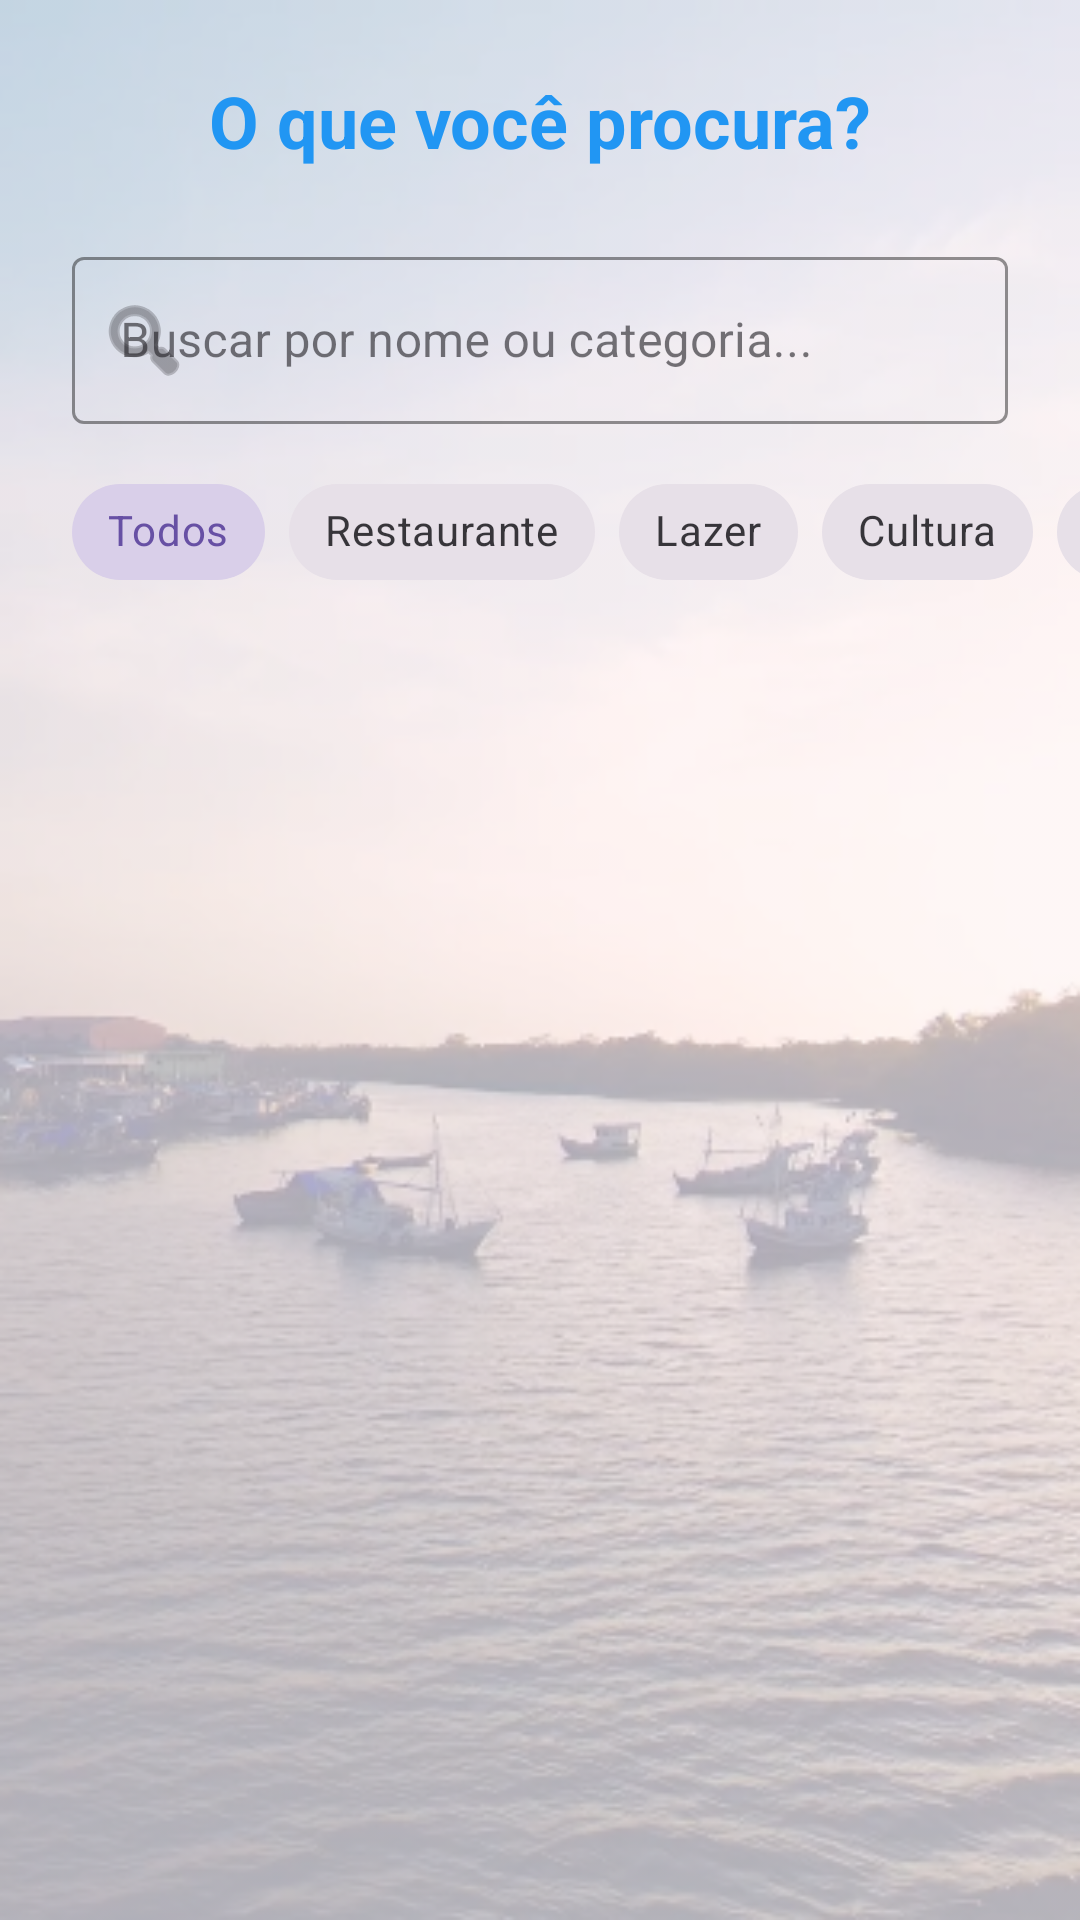

Write the Android layout XML for this screen, with the resource values it uses.
<!-- AndroidManifest.xml: application theme Theme.APCPoints -->
<!-- res/layout/activity_tela_buscar.xml -->
<?xml version="1.0" encoding="utf-8"?>
<androidx.constraintlayout.widget.ConstraintLayout xmlns:android="http://schemas.android.com/apk/res/android"
    xmlns:app="http://schemas.android.com/apk/res-auto"
    xmlns:tools="http://schemas.android.com/tools"
    android:id="@+id/main"
    android:layout_width="match_parent"
    android:layout_height="match_parent"
    android:background="@drawable/fundo"
    tools:context=".telaBuscar">

    <TextView
        android:id="@+id/textTituloBuscar"
        android:layout_width="wrap_content"
        android:layout_height="wrap_content"
        android:layout_marginTop="24dp"
        android:text="O que você procura?"
        android:textColor="#2196F3"
        android:textSize="24sp"
        android:textStyle="bold"
        app:layout_constraintEnd_toEndOf="parent"
        app:layout_constraintStart_toStartOf="parent"
        app:layout_constraintTop_toTopOf="parent" />

    <com.google.android.material.textfield.TextInputLayout
        android:id="@+id/inputLayoutBusca"
        style="@style/Widget.MaterialComponents.TextInputLayout.OutlinedBox"
        android:layout_width="0dp"
        android:layout_height="wrap_content"
        android:layout_marginStart="24dp"
        android:layout_marginTop="24dp"
        android:layout_marginEnd="24dp"
        android:hint="Buscar por nome ou categoria..."
        app:boxStrokeColor="#2196F3"
        app:endIconMode="clear_text"
        app:hintTextColor="#2196F3"
        app:startIconDrawable="@android:drawable/ic_menu_search"
        app:layout_constraintEnd_toEndOf="parent"
        app:layout_constraintStart_toStartOf="parent"
        app:layout_constraintTop_toBottomOf="@+id/textTituloBuscar">

        <com.google.android.material.textfield.TextInputEditText
            android:id="@+id/editBusca"
            android:layout_width="match_parent"
            android:layout_height="wrap_content"
            android:inputType="text"
            android:textColor="#000000" />
    </com.google.android.material.textfield.TextInputLayout>

    <HorizontalScrollView
        android:id="@+id/scrollFiltros"
        android:layout_width="0dp"
        android:layout_height="wrap_content"
        android:layout_marginTop="12dp"
        android:scrollbars="none"
        app:layout_constraintEnd_toEndOf="parent"
        app:layout_constraintStart_toStartOf="parent"
        app:layout_constraintTop_toBottomOf="@+id/inputLayoutBusca">

        <com.google.android.material.chip.ChipGroup
            android:id="@+id/chipGroupFiltros"
            android:layout_width="wrap_content"
            android:layout_height="wrap_content"
            android:paddingHorizontal="24dp"
            app:singleLine="true"
            app:singleSelection="true">

            <com.google.android.material.chip.Chip
                android:id="@+id/chipTodos"
                style="@style/Widget.MaterialComponents.Chip.Choice"
                android:layout_width="wrap_content"
                android:layout_height="wrap_content"
                android:text="Todos"
                android:checked="true" />

            <com.google.android.material.chip.Chip
                android:id="@+id/chipRestaurante"
                style="@style/Widget.MaterialComponents.Chip.Choice"
                android:layout_width="wrap_content"
                android:layout_height="wrap_content"
                android:text="Restaurante" />

            <com.google.android.material.chip.Chip
                android:id="@+id/chipLazer"
                style="@style/Widget.MaterialComponents.Chip.Choice"
                android:layout_width="wrap_content"
                android:layout_height="wrap_content"
                android:text="Lazer" />

            <com.google.android.material.chip.Chip
                android:id="@+id/chipCultura"
                style="@style/Widget.MaterialComponents.Chip.Choice"
                android:layout_width="wrap_content"
                android:layout_height="wrap_content"
                android:text="Cultura" />

            <com.google.android.material.chip.Chip
                android:id="@+id/chipEducacao"
                style="@style/Widget.MaterialComponents.Chip.Choice"
                android:layout_width="wrap_content"
                android:layout_height="wrap_content"
                android:text="Educação" />

        </com.google.android.material.chip.ChipGroup>
    </HorizontalScrollView>

    <androidx.recyclerview.widget.RecyclerView
        android:id="@+id/recyclerBusca"
        android:layout_width="0dp"
        android:layout_height="0dp"
        android:layout_marginTop="8dp"
        android:padding="8dp"
        app:layout_constraintBottom_toBottomOf="parent"
        app:layout_constraintEnd_toEndOf="parent"
        app:layout_constraintStart_toStartOf="parent"
        app:layout_constraintTop_toBottomOf="@+id/scrollFiltros"
        tools:listitem="@layout/item_local" />

    <TextView
        android:id="@+id/textSemResultados"
        android:layout_width="wrap_content"
        android:layout_height="wrap_content"
        android:text="Nenhum local encontrado."
        android:visibility="gone"
        app:layout_constraintBottom_toBottomOf="parent"
        app:layout_constraintEnd_toEndOf="parent"
        app:layout_constraintStart_toStartOf="parent"
        app:layout_constraintTop_toBottomOf="@+id/scrollFiltros" />

</androidx.constraintlayout.widget.ConstraintLayout>
<!-- res/layout/item_local.xml (included above) -->
<?xml version="1.0" encoding="utf-8"?>
<androidx.cardview.widget.CardView xmlns:android="http://schemas.android.com/apk/res/android"
    xmlns:app="http://schemas.android.com/apk/res-auto"
    xmlns:tools="http://schemas.android.com/tools"
    android:layout_width="match_parent"
    android:layout_height="wrap_content"
    android:layout_marginHorizontal="12dp"
    android:layout_marginVertical="6dp"
    app:cardCornerRadius="16dp"
    app:cardElevation="4dp">

    <LinearLayout
        android:layout_width="match_parent"
        android:layout_height="wrap_content"
        android:orientation="horizontal"
        android:padding="12dp">

        <com.google.android.material.imageview.ShapeableImageView
            android:id="@+id/imgLocal"
            android:layout_width="80dp"
            android:layout_height="80dp"
            android:scaleType="centerCrop"
            android:src="@drawable/apcpoints"
            app:shapeAppearanceOverlay="@style/ShapeAppearance.MaterialComponents.SmallComponent"
            app:strokeColor="#E0E0E0"
            app:strokeWidth="1dp" />

        <LinearLayout
            android:layout_width="0dp"
            android:layout_height="wrap_content"
            android:layout_marginStart="16dp"
            android:layout_weight="1"
            android:orientation="vertical">

            <TextView
                android:id="@+id/textNomeLocal"
                android:layout_width="wrap_content"
                android:layout_height="wrap_content"
                android:ellipsize="end"
                android:maxLines="1"
                android:text="Nome do Local"
                android:textColor="#2196F3"
                android:textSize="18sp"
                android:textStyle="bold" />

            <TextView
                android:id="@+id/textCategoriaLocal"
                android:layout_width="wrap_content"
                android:layout_height="wrap_content"
                android:layout_marginTop="2dp"
                android:text="Categoria"
                android:textColor="#757575"
                android:textSize="13sp" />

            <TextView
                android:id="@+id/textEnderecoLocal"
                android:layout_width="wrap_content"
                android:layout_height="wrap_content"
                android:layout_marginTop="6dp"
                android:ellipsize="end"
                android:maxLines="1"
                android:text="Endereço Completo Aqui"
                android:textColor="#424242"
                android:textSize="14sp" />

        </LinearLayout>

        <LinearLayout
            android:layout_width="wrap_content"
            android:layout_height="match_parent"
            android:gravity="top|end"
            android:orientation="horizontal">

            <ImageView
                android:layout_width="16dp"
                android:layout_height="16dp"
                android:layout_marginTop="2dp"
                android:src="@android:drawable/btn_star_big_on"
                app:tint="#FFC107" />

            <TextView
                android:id="@+id/textNotaLocal"
                android:layout_width="wrap_content"
                android:layout_height="wrap_content"
                android:layout_marginStart="4dp"
                android:text="4.5"
                android:textColor="#000000"
                android:textSize="14sp"
                android:textStyle="bold" />
        </LinearLayout>

    </LinearLayout>
</androidx.cardview.widget.CardView>
<!-- resources referenced by this layout -->
<resources>
  <!-- drawable apcpoints: png bitmap (drawable, 180120 bytes) -->
  <!-- drawable fundo: png bitmap (drawable, 223080 bytes) -->
  <style name="Theme.APCPoints" parent="Base.Theme.APCPoints" />
  <style name="Base.Theme.APCPoints" parent="Theme.Material3.DayNight.NoActionBar">
          
          
      </style>
</resources>
